Image classification data set "dataset" (yancarm/Plant-Recognition on GitHub). Class labels (5): barbados cherry, betel, caricature plant, sweet potato, vieux garcon.

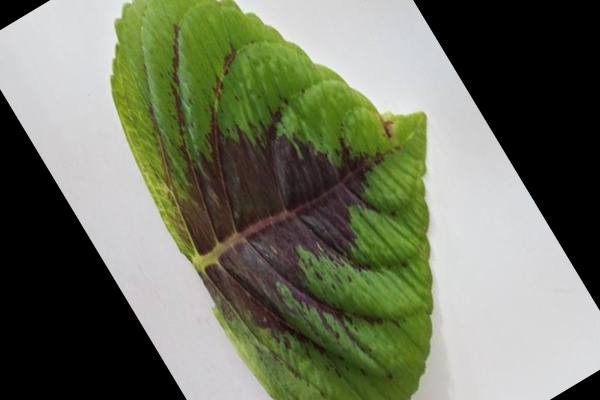
Label: vieux garcon

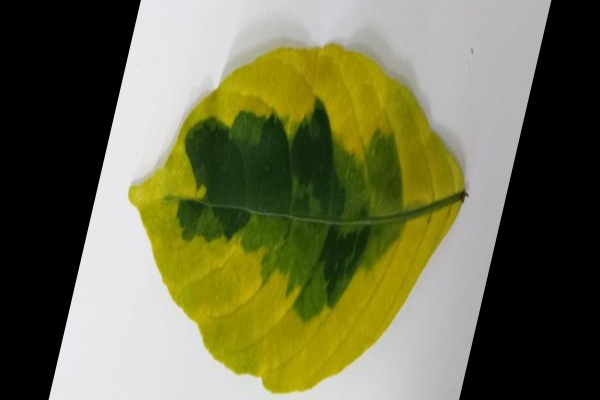
Label: caricature plant

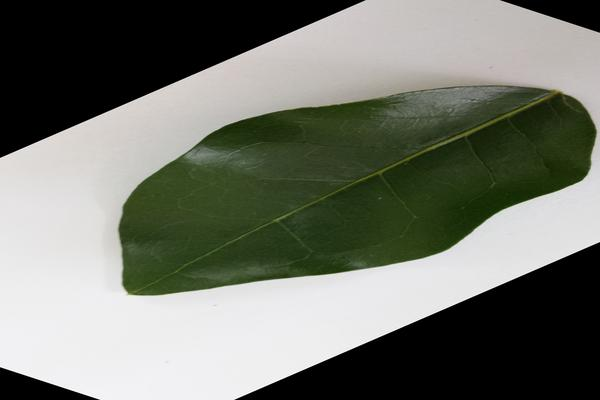
Label: barbados cherry

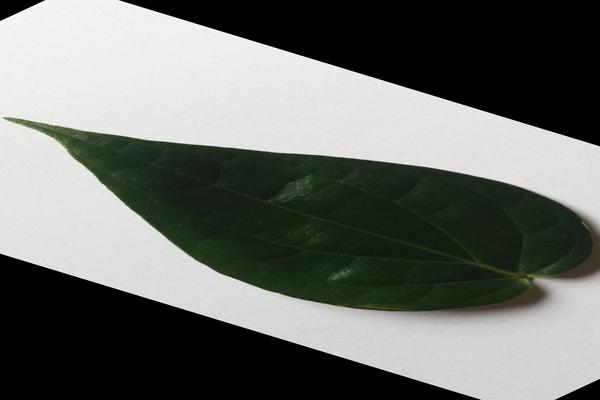
Label: betel

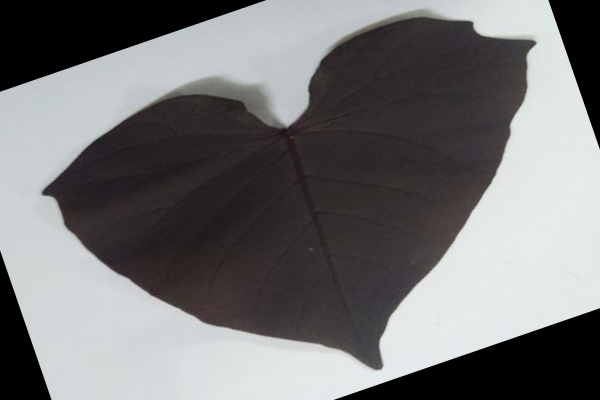
Label: sweet potato

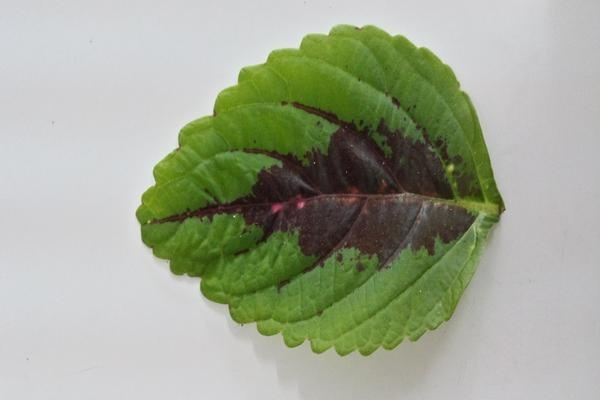
Label: vieux garcon
